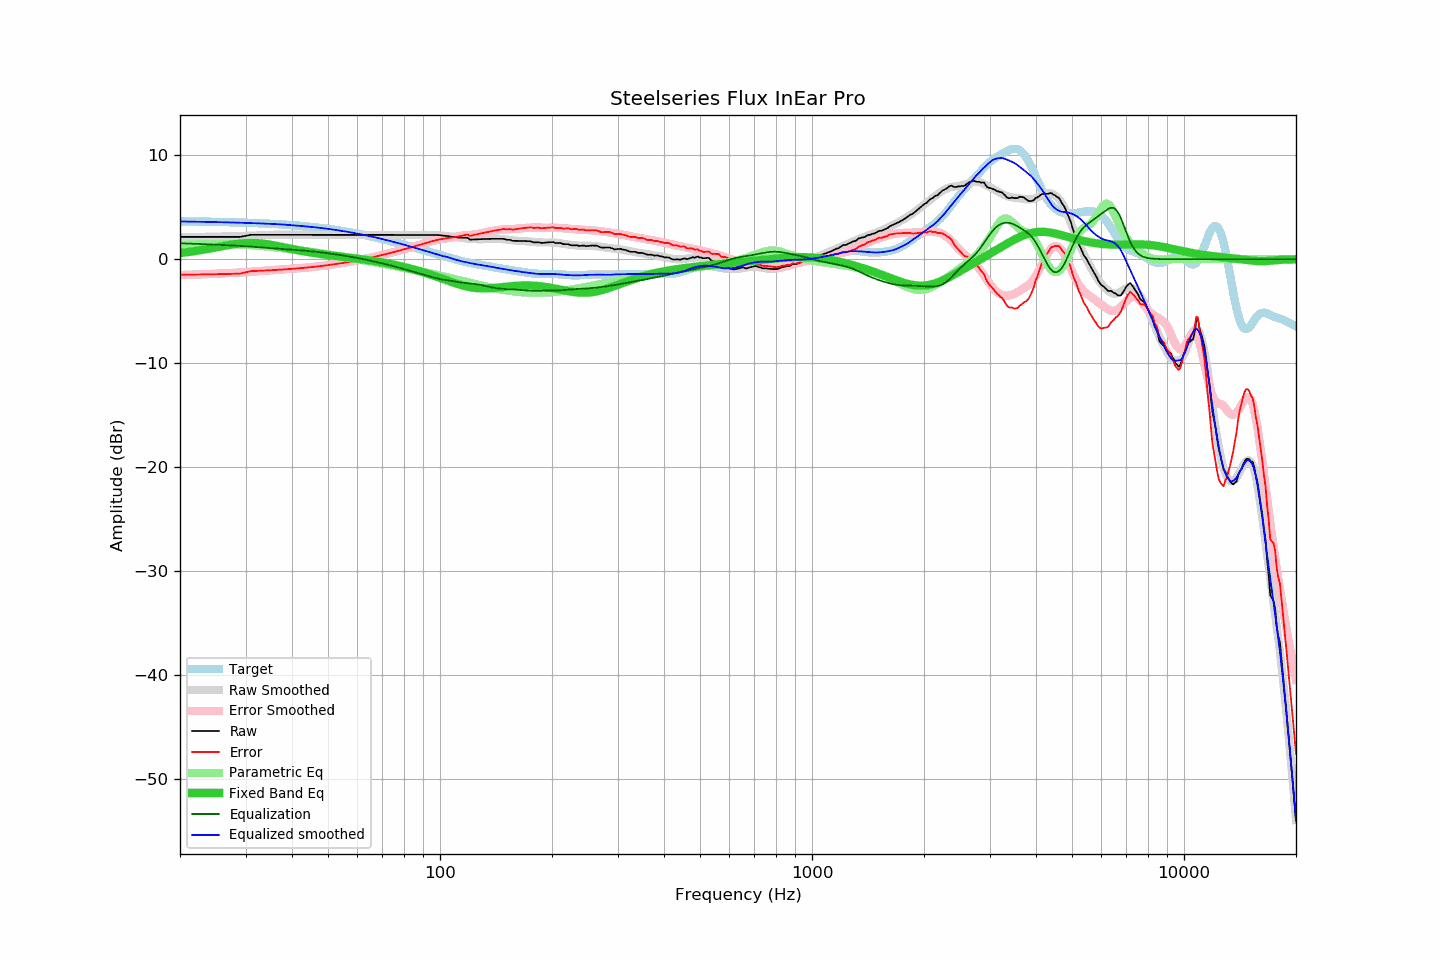

The table this chart was drawn from, first rows:
frequency, raw, error, smoothed, error_smoothed, equalization, parametric_eq, equalized_raw, equalized_smoothed, target
20, 2.15, -1.50, 2.10, -1.53, 1.53, 0.59, 3.68, 3.63, 3.64
21, 2.15, -1.49, 2.12, -1.51, 1.51, 0.68, 3.65, 3.62, 3.64
22, 2.15, -1.48, 2.13, -1.48, 1.48, 0.79, 3.63, 3.61, 3.63
23, 2.15, -1.47, 2.15, -1.45, 1.45, 0.90, 3.60, 3.60, 3.62
24, 2.15, -1.46, 2.16, -1.43, 1.43, 1.02, 3.57, 3.59, 3.60
25, 2.15, -1.45, 2.17, -1.40, 1.40, 1.13, 3.54, 3.57, 3.59
26, 2.15, -1.43, 2.19, -1.37, 1.37, 1.25, 3.52, 3.56, 3.58
27, 2.15, -1.42, 2.20, -1.34, 1.34, 1.36, 3.49, 3.54, 3.56
28, 2.15, -1.40, 2.22, -1.31, 1.31, 1.45, 3.46, 3.53, 3.55
29, 2.15, -1.39, 2.23, -1.28, 1.28, 1.51, 3.43, 3.51, 3.53
30, 2.25, -1.27, 2.25, -1.25, 1.25, 1.56, 3.49, 3.49, 3.51
31, 2.35, -1.15, 2.27, -1.21, 1.21, 1.57, 3.56, 3.48, 3.50
32, 2.35, -1.13, 2.29, -1.17, 1.17, 1.56, 3.52, 3.46, 3.48
33, 2.35, -1.11, 2.31, -1.13, 1.13, 1.52, 3.48, 3.44, 3.46
34, 2.35, -1.09, 2.32, -1.10, 1.10, 1.46, 3.45, 3.42, 3.43
35, 2.35, -1.06, 2.34, -1.07, 1.07, 1.39, 3.41, 3.41, 3.41
36, 2.35, -1.04, 2.35, -1.03, 1.03, 1.31, 3.38, 3.38, 3.39
37, 2.35, -1.01, 2.36, -1.00, 1.00, 1.23, 3.35, 3.36, 3.36
38, 2.35, -0.99, 2.36, -0.97, 0.97, 1.15, 3.32, 3.33, 3.33
39, 2.35, -0.96, 2.36, -0.94, 0.94, 1.06, 3.29, 3.30, 3.30
40, 2.35, -0.93, 2.35, -0.92, 0.92, 0.98, 3.26, 3.27, 3.28
41, 2.35, -0.90, 2.35, -0.89, 0.89, 0.90, 3.23, 3.23, 3.24
42, 2.35, -0.87, 2.35, -0.86, 0.86, 0.83, 3.21, 3.21, 3.21
43, 2.35, -0.83, 2.35, -0.83, 0.83, 0.76, 3.18, 3.18, 3.18
44, 2.35, -0.80, 2.35, -0.80, 0.80, 0.70, 3.14, 3.14, 3.15
45, 2.35, -0.76, 2.35, -0.76, 0.76, 0.64, 3.11, 3.11, 3.11
46, 2.35, -0.73, 2.35, -0.73, 0.73, 0.59, 3.07, 3.07, 3.07
47, 2.35, -0.69, 2.35, -0.69, 0.69, 0.54, 3.04, 3.04, 3.04
48, 2.35, -0.65, 2.35, -0.65, 0.65, 0.49, 3.00, 3.00, 3.00
49, 2.35, -0.61, 2.35, -0.61, 0.61, 0.44, 2.96, 2.96, 2.96
50, 2.35, -0.57, 2.35, -0.57, 0.57, 0.40, 2.92, 2.92, 2.92
51, 2.35, -0.53, 2.35, -0.53, 0.53, 0.36, 2.88, 2.88, 2.88
52, 2.35, -0.49, 2.35, -0.49, 0.49, 0.33, 2.83, 2.83, 2.83
53, 2.35, -0.44, 2.35, -0.44, 0.44, 0.29, 2.79, 2.79, 2.79
54, 2.35, -0.40, 2.35, -0.40, 0.40, 0.25, 2.75, 2.75, 2.75
55, 2.35, -0.35, 2.35, -0.35, 0.35, 0.22, 2.70, 2.70, 2.70
56, 2.35, -0.31, 2.35, -0.31, 0.31, 0.19, 2.65, 2.65, 2.65
57, 2.35, -0.26, 2.35, -0.26, 0.26, 0.15, 2.61, 2.61, 2.61
58, 2.35, -0.21, 2.35, -0.21, 0.21, 0.12, 2.56, 2.56, 2.56
59, 2.35, -0.16, 2.35, -0.16, 0.16, 0.09, 2.51, 2.51, 2.51
60, 2.35, -0.11, 2.35, -0.11, 0.11, 0.06, 2.46, 2.46, 2.46
61, 2.35, -0.06, 2.35, -0.06, 0.06, 0.02, 2.41, 2.41, 2.41
62, 2.35, -0.01, 2.35, -0.01, 0.01, -0.01, 2.36, 2.36, 2.36
63, 2.35, 0.04, 2.35, 0.04, -0.04, -0.05, 2.31, 2.31, 2.31
64, 2.35, 0.09, 2.35, 0.09, -0.09, -0.08, 2.26, 2.26, 2.26
65, 2.35, 0.14, 2.35, 0.14, -0.14, -0.12, 2.21, 2.21, 2.21
66, 2.35, 0.19, 2.35, 0.19, -0.19, -0.16, 2.15, 2.15, 2.15
67, 2.35, 0.25, 2.35, 0.25, -0.25, -0.19, 2.10, 2.10, 2.10
68, 2.35, 0.30, 2.35, 0.30, -0.30, -0.23, 2.05, 2.05, 2.05
69, 2.35, 0.35, 2.35, 0.35, -0.35, -0.27, 1.99, 1.99, 1.99
70, 2.35, 0.41, 2.35, 0.41, -0.41, -0.31, 1.94, 1.94, 1.94
71, 2.35, 0.46, 2.35, 0.46, -0.46, -0.35, 1.89, 1.89, 1.89
72, 2.35, 0.51, 2.35, 0.51, -0.51, -0.39, 1.83, 1.83, 1.83
73, 2.35, 0.57, 2.35, 0.57, -0.57, -0.44, 1.78, 1.78, 1.78
74, 2.35, 0.62, 2.35, 0.62, -0.62, -0.48, 1.72, 1.72, 1.72
75, 2.35, 0.68, 2.35, 0.68, -0.68, -0.52, 1.67, 1.67, 1.67
76, 2.35, 0.73, 2.35, 0.73, -0.73, -0.57, 1.61, 1.61, 1.61
77, 2.35, 0.79, 2.35, 0.79, -0.79, -0.61, 1.56, 1.56, 1.56
78, 2.35, 0.84, 2.35, 0.84, -0.84, -0.66, 1.51, 1.51, 1.51
79, 2.35, 0.89, 2.35, 0.89, -0.89, -0.70, 1.45, 1.45, 1.45
... 553 more rows
